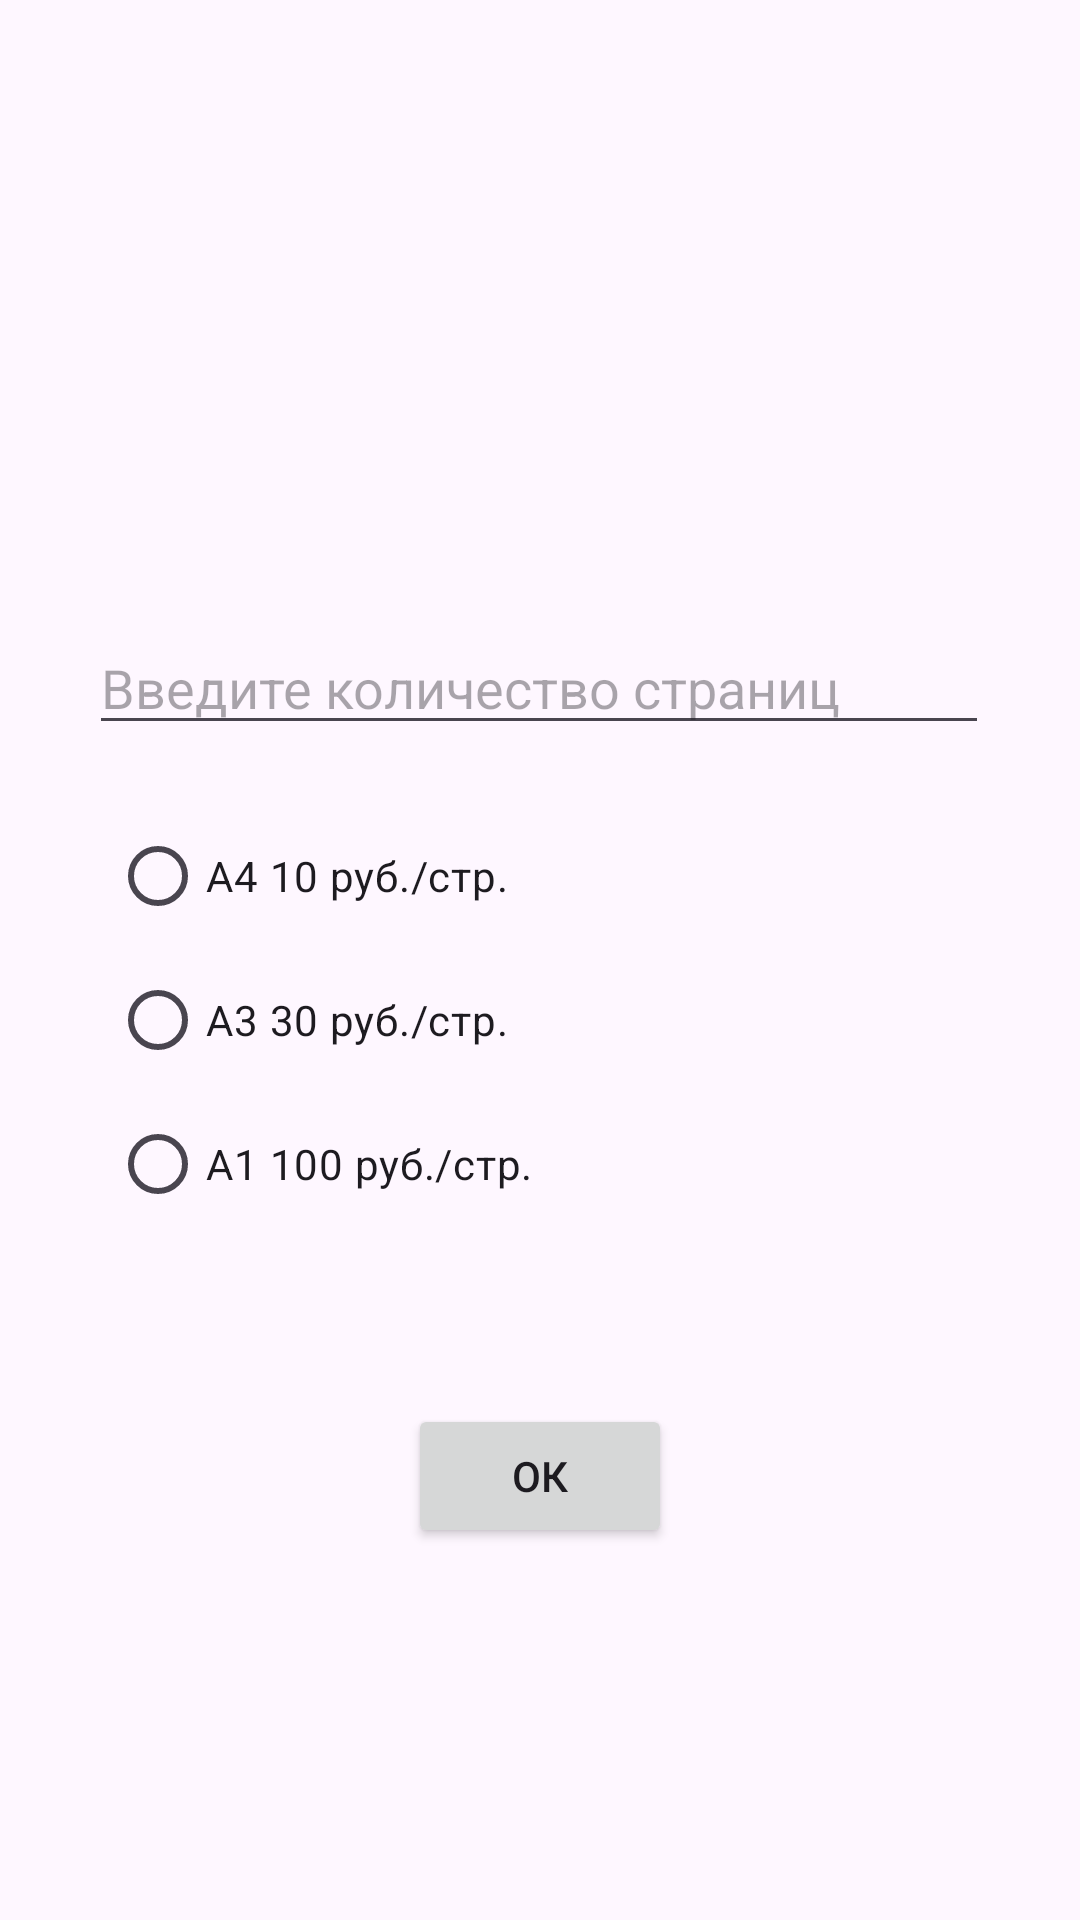

The Android layout XML behind this screen, and the referenced resources:
<!-- AndroidManifest.xml: application theme Theme.Mob -->
<!-- res/layout/activity_main.xml -->
<?xml version="1.0" encoding="utf-8"?>
<androidx.constraintlayout.widget.ConstraintLayout xmlns:android="http://schemas.android.com/apk/res/android"
    xmlns:app="http://schemas.android.com/apk/res-auto"
    xmlns:tools="http://schemas.android.com/tools"
    android:id="@+id/main"
    android:layout_width="match_parent"
    android:layout_height="match_parent"
    tools:context=".MainActivity">


    <EditText
        android:id="@+id/editTextNumber"
        android:layout_width="300dp"
        android:layout_height="wrap_content"
        android:ems="10"
        android:inputType="number"
        app:layout_constraintBottom_toBottomOf="parent"
        app:layout_constraintEnd_toEndOf="parent"
        app:layout_constraintHorizontal_bias="0.497"
        app:layout_constraintStart_toStartOf="parent"
        app:layout_constraintTop_toTopOf="parent"
        app:layout_constraintVertical_bias="0.346"
        android:hint="@string/edit_text_hint"/>

    <RadioGroup
        android:id="@+id/radioGroup"
        android:layout_width="286dp"
        android:layout_height="180dp"
        app:layout_constraintBottom_toBottomOf="parent"
        app:layout_constraintEnd_toEndOf="parent"
        app:layout_constraintHorizontal_bias="0.496"
        app:layout_constraintStart_toStartOf="parent"
        app:layout_constraintTop_toBottomOf="@+id/editTextNumber"
        app:layout_constraintVertical_bias="0.093">

        <RadioButton
            android:id="@+id/radioButton"
            android:layout_width="match_parent"
            android:layout_height="wrap_content"
            android:text="@string/a4" />

            <RadioButton
                android:id="@+id/radioButton2"
                android:layout_width="match_parent"
                android:layout_height="wrap_content"
                android:text="@string/a3" />

            <RadioButton
                android:id="@+id/radioButton3"
                android:layout_width="match_parent"
                android:layout_height="wrap_content"
                android:text="@string/a1" />
    </RadioGroup>

    <Button
        android:id="@+id/button"
        android:layout_width="wrap_content"
        android:layout_height="wrap_content"
        android:layout_marginTop="20dp"
        android:text="@string/button"
        app:layout_constraintEnd_toEndOf="parent"
        app:layout_constraintStart_toStartOf="parent"
        app:layout_constraintTop_toBottomOf="@+id/radioGroup" />

    <TextView
        android:id="@+id/textView"
        android:layout_width="207dp"
        android:layout_height="194dp"
        app:layout_constraintBottom_toBottomOf="parent"
        app:layout_constraintEnd_toEndOf="parent"
        app:layout_constraintHorizontal_bias="0.497"
        app:layout_constraintStart_toStartOf="parent"
        app:layout_constraintTop_toBottomOf="@+id/button"
        app:layout_constraintVertical_bias="0.232" />

</androidx.constraintlayout.widget.ConstraintLayout>
<!-- resources referenced by this layout -->
<resources>
  <string name="a1">A1        100 руб./стр.</string>
  <string name="a3">A3        30 руб./стр.</string>
  <string name="a4">A4        10 руб./стр.</string>
  <string name="button">ОК</string>
  <string name="edit_text_hint">Введите количество страниц</string>
  <style name="Theme.Mob" parent="Base.Theme.Mob" />
  <style name="Base.Theme.Mob" parent="Theme.Material3.DayNight.NoActionBar">
          
          
      </style>
</resources>
